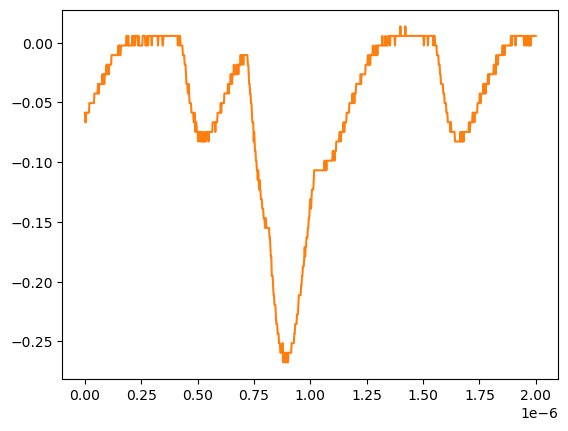

The data file committed next to this chart (first rows):
# KEYSIGHT TECHNOLOGIES, MSO-X 3024T, MY58262555, 07.30.2019051434
# time, 1
# 2024-07-24 15:47:58.445311
0.000000000000000000e+00, -5.859299999999999925e-02
2.002002002002001797e-09, -6.663320000000000354e-02
4.004004004004003593e-09, -6.663320000000000354e-02
6.006006006006005804e-09, -5.859299999999999925e-02
8.008008008008007187e-09, -5.859299999999999925e-02
1.001001001001000857e-08, -5.859299999999999925e-02
1.201201201201201161e-08, -5.859299999999999925e-02
1.401401401401401299e-08, -5.859299999999999925e-02
1.601601601601601437e-08, -5.859299999999999925e-02
1.801801801801801741e-08, -5.859299999999999925e-02
2.002002002002001714e-08, -5.055280000000000190e-02
2.202202202202202018e-08, -5.055280000000000190e-02
2.402402402402402322e-08, -5.055280000000000190e-02
2.602602602602602294e-08, -5.055280000000000190e-02
2.802802802802802598e-08, -5.055280000000000190e-02
3.003003003003002571e-08, -5.055280000000000190e-02
3.203203203203202875e-08, -5.055280000000000190e-02
3.403403403403403179e-08, -5.055280000000000190e-02
3.603603603603603482e-08, -5.055280000000000190e-02
3.803803803803803124e-08, -5.055280000000000190e-02
4.004004004004003428e-08, -5.055280000000000190e-02
4.204204204204203732e-08, -4.251259999999999761e-02
4.404404404404404036e-08, -4.251259999999999761e-02
4.604604604604604339e-08, -4.251259999999999761e-02
4.804804804804804643e-08, -4.251259999999999761e-02
5.005005005005004285e-08, -4.251259999999999761e-02
5.205205205205204589e-08, -4.251259999999999761e-02
5.405405405405404893e-08, -4.251259999999999761e-02
5.605605605605605196e-08, -4.251259999999999761e-02
5.805805805805805500e-08, -3.447240000000000026e-02
6.006006006006005142e-08, -4.251259999999999761e-02
6.206206206206205446e-08, -4.251259999999999761e-02
6.406406406406405750e-08, -3.447240000000000026e-02
6.606606606606606053e-08, -3.447240000000000026e-02
6.806806806806806357e-08, -3.447240000000000026e-02
7.007007007007006661e-08, -3.447240000000000026e-02
7.207207207207206965e-08, -3.447240000000000026e-02
7.407407407407407268e-08, -3.447240000000000026e-02
7.607607607607606249e-08, -3.447240000000000026e-02
7.807807807807806552e-08, -2.643219999999999945e-02
8.008008008008006856e-08, -3.447240000000000026e-02
8.208208208208207160e-08, -2.643219999999999945e-02
8.408408408408407464e-08, -2.643219999999999945e-02
8.608608608608607767e-08, -3.447240000000000026e-02
8.808808808808808071e-08, -2.643219999999999945e-02
9.009009009009008375e-08, -2.643219999999999945e-02
9.209209209209208679e-08, -2.643219999999999945e-02
9.409409409409408982e-08, -2.643219999999999945e-02
9.609609609609609286e-08, -1.839199999999999863e-02
9.809809809809808266e-08, -2.643219999999999945e-02
1.001001001001000857e-07, -1.839199999999999863e-02
1.021021021021020887e-07, -1.839199999999999863e-02
1.041041041041040918e-07, -1.839199999999999863e-02
1.061061061061060948e-07, -2.643219999999999945e-02
1.081081081081080979e-07, -1.839199999999999863e-02
1.101101101101101009e-07, -1.839199999999999863e-02
1.121121121121121039e-07, -1.839199999999999863e-02
1.141141141141141070e-07, -1.839199999999999863e-02
... 942 more rows
